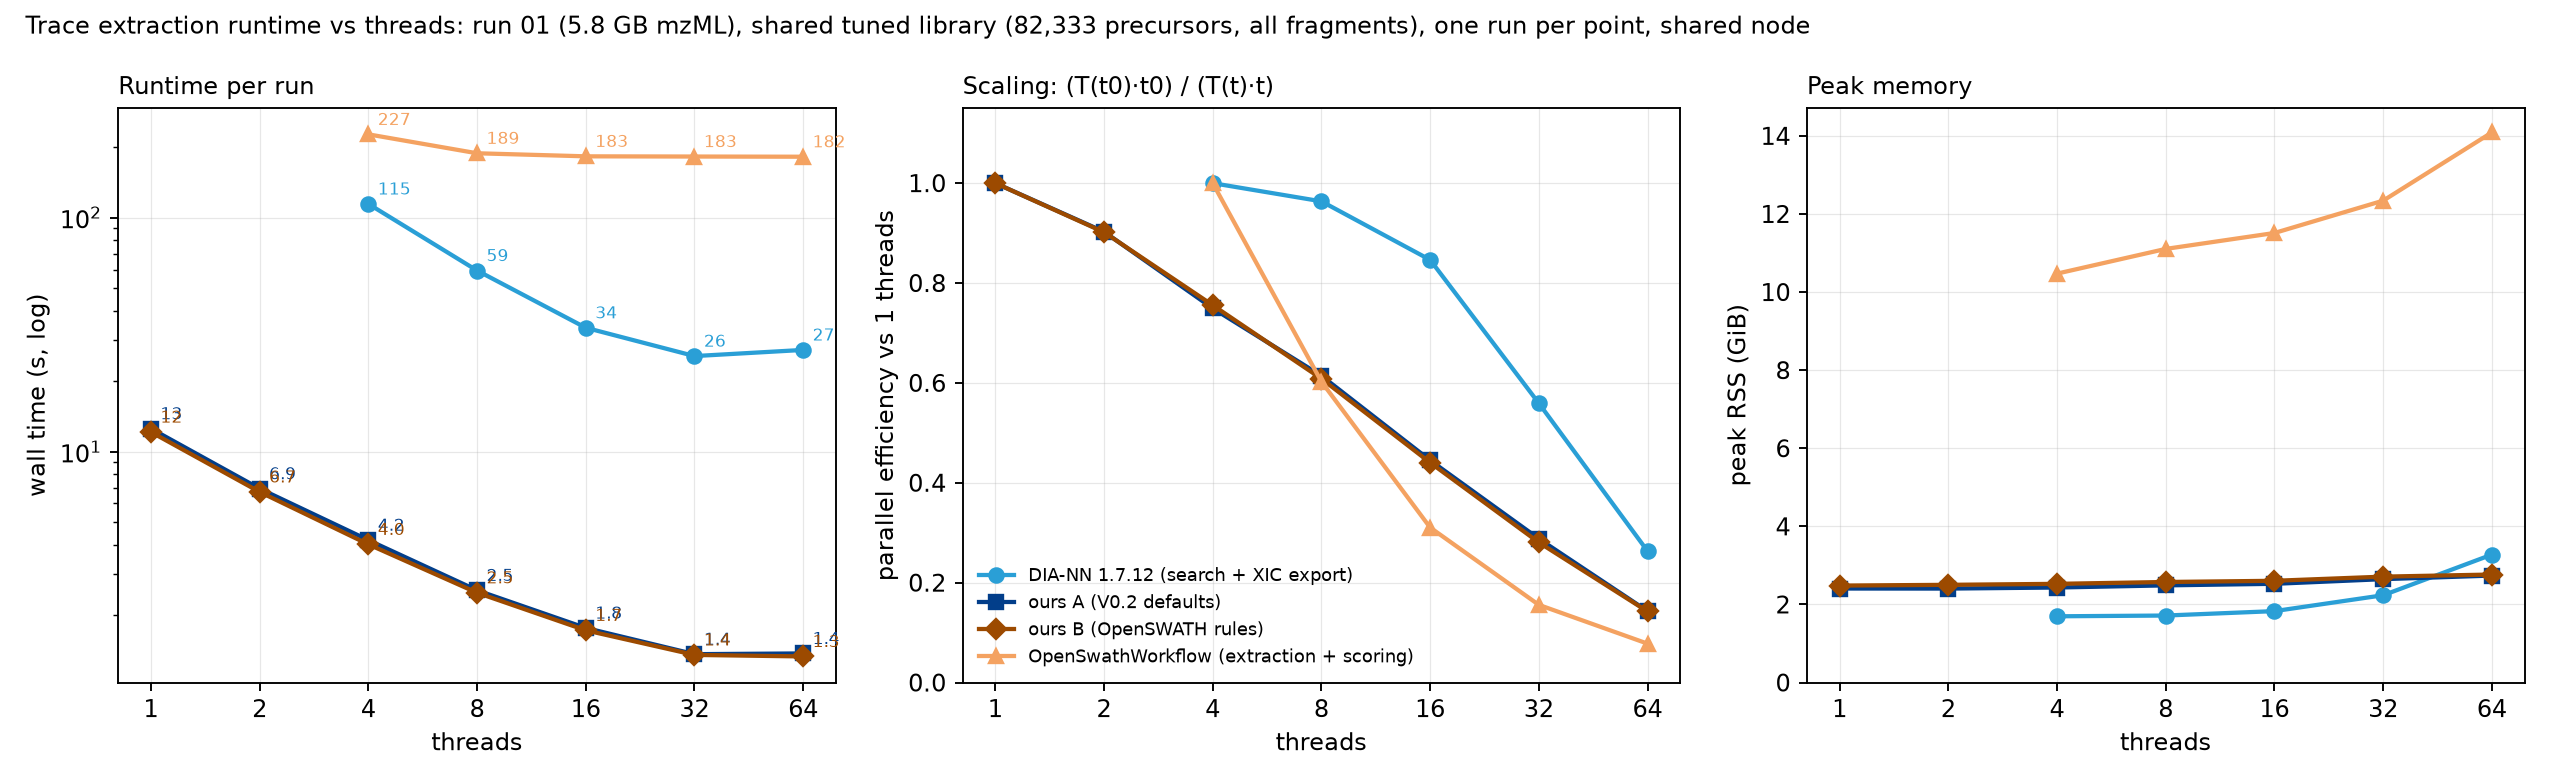

The file beside this chart, header and first rows:
tool	threads	wall_s	cpu_s	peak_rss_gib
DIA-NN 1.7.12 (search + XIC export)	4	114.5	396.8	1.697
DIA-NN 1.7.12 (search + XIC export)	8	59.43	407.9	1.716
DIA-NN 1.7.12 (search + XIC export)	16	33.83	437.7	1.829
DIA-NN 1.7.12 (search + XIC export)	32	25.6	587	2.236
DIA-NN 1.7.12 (search + XIC export)	64	27.2	1267	3.277
OpenSwathWorkflow (extraction + scoring)	4	227.2	505.5	10.47
OpenSwathWorkflow (extraction + scoring)	8	188.6	568	11.11
OpenSwathWorkflow (extraction + scoring)	16	183	708.9	11.51
OpenSwathWorkflow (extraction + scoring)	32	182.6	1075	12.34
OpenSwathWorkflow (extraction + scoring)	64	182.3	2082	14.09
ours A (V0.2 defaults)	1	12.53	12.93	2.408
ours A (V0.2 defaults)	2	6.940	13.56	2.407
ours A (V0.2 defaults)	4	4.180	15	2.434
ours A (V0.2 defaults)	8	2.550	15.72	2.489
ours A (V0.2 defaults)	16	1.760	16.99	2.529
ours A (V0.2 defaults)	32	1.360	18.43	2.648
ours A (V0.2 defaults)	64	1.370	20.14	2.740
ours B (OpenSWATH rules)	1	12.12	12.48	2.483
ours B (OpenSWATH rules)	2	6.720	13.02	2.502
ours B (OpenSWATH rules)	4	4.010	14.17	2.528
ours B (OpenSWATH rules)	8	2.490	15.06	2.575
ours B (OpenSWATH rules)	16	1.720	16.02	2.606
ours B (OpenSWATH rules)	32	1.350	17.64	2.712
ours B (OpenSWATH rules)	64	1.330	19.78	2.766
